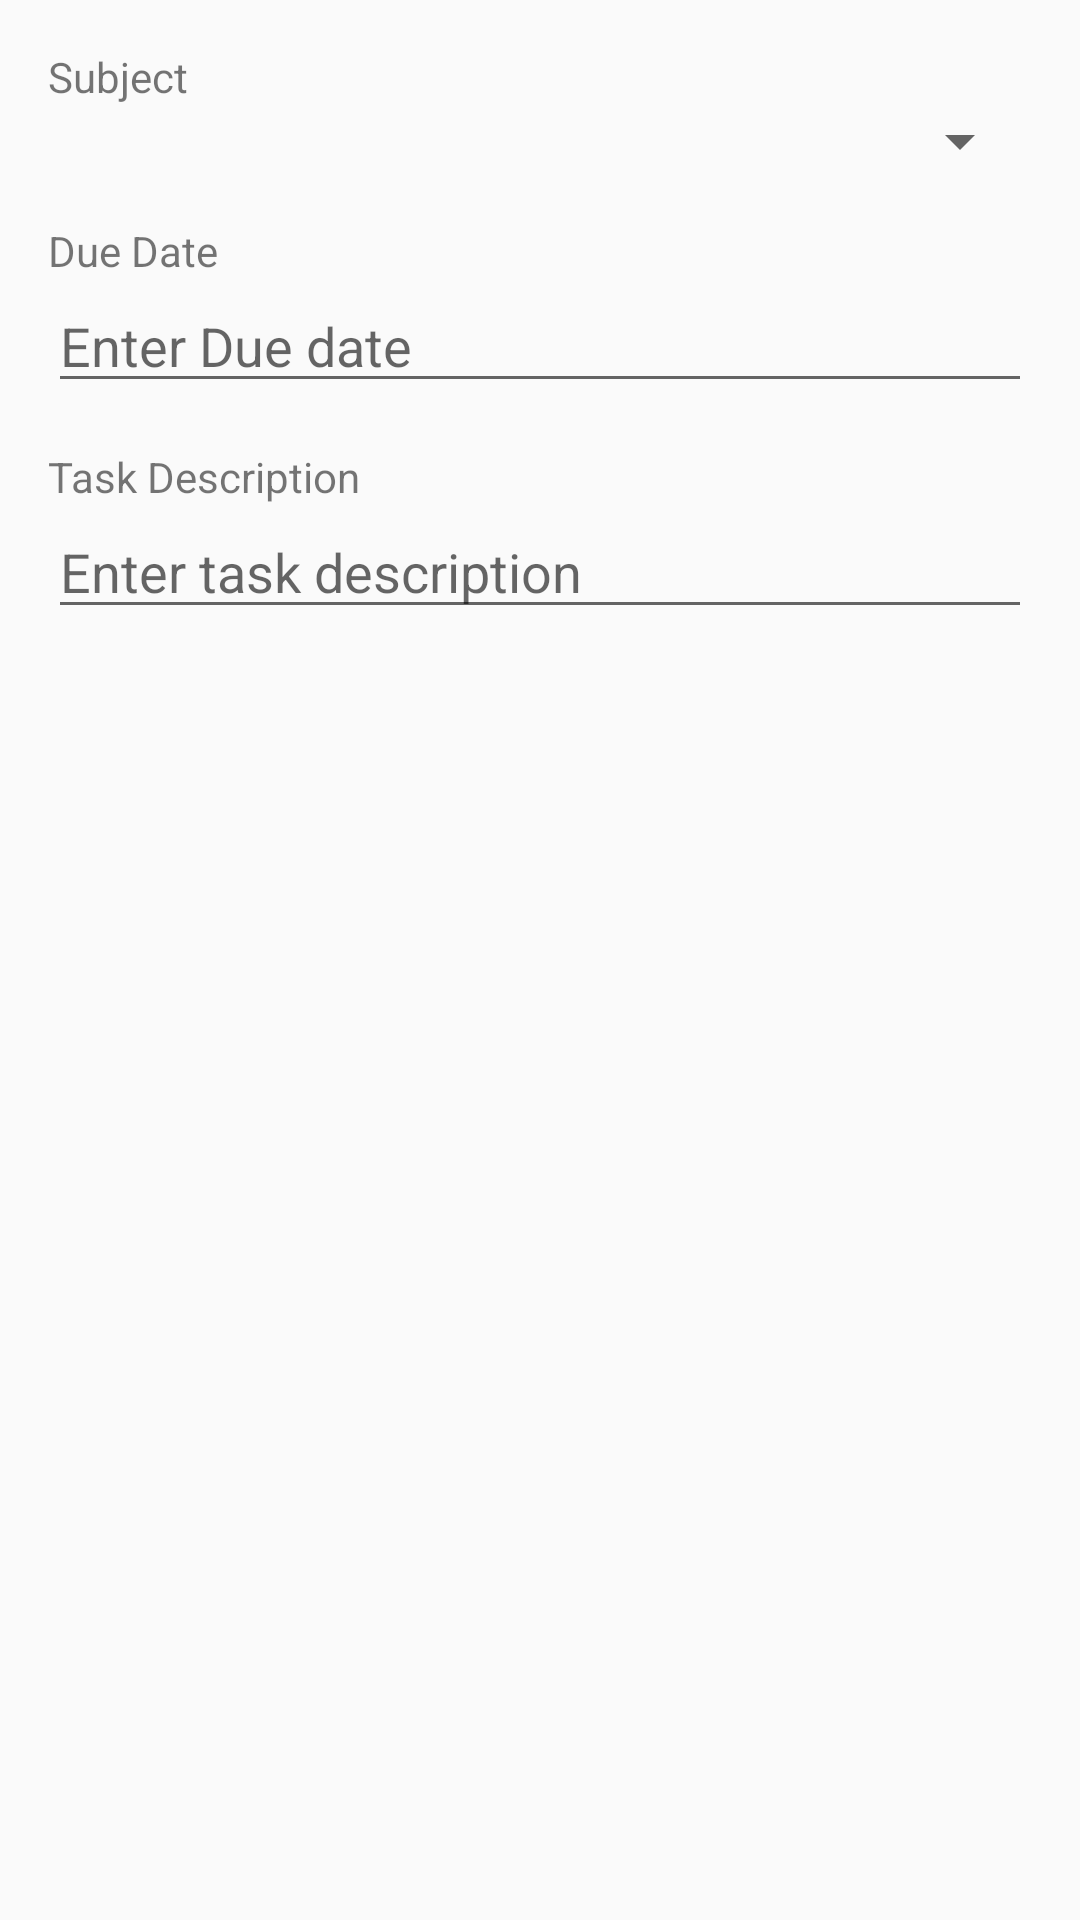

Here is an Android app screen rendered from its layout file. Give the layout XML and the strings, colors and styles it references.
<!-- AndroidManifest.xml: application theme AppTheme -->
<!-- res/layout/activity_task_add.xml -->
<LinearLayout xmlns:android="http://schemas.android.com/apk/res/android"
              xmlns:tools="http://schemas.android.com/tools"
              android:layout_width="match_parent"
              android:layout_height="match_parent"
              android:paddingLeft="@dimen/activity_horizontal_margin"
              android:paddingRight="@dimen/activity_horizontal_margin"
              android:paddingTop="@dimen/activity_vertical_margin"
              android:paddingBottom="@dimen/activity_vertical_margin"
              android:orientation="vertical"
              tools:context="example.org.homeworkmanager.TaskAdd">

    <TextView
        android:layout_width="match_parent"
        android:layout_height="wrap_content"
        android:text="@string/subject_heading"/>

    <Spinner
        android:id="@+id/subject_input"
        android:layout_width="match_parent"
        android:layout_height="wrap_content"
        />

    <Space
        android:layout_width="match_parent"
        android:layout_height="@dimen/task_add_input_seperator_height"/>

    <TextView
        android:layout_width="match_parent"
        android:layout_height="wrap_content"
        android:text="@string/due_date_heading"/>

    <EditText
        android:id="@+id/due_date_input"
        android:layout_width="match_parent"
        android:layout_height="wrap_content"
        android:hint="@string/due_date_input"
        android:focusable="false"
        android:inputType="date"
        android:onClick="onDueDateClicked"/>

    <Space
        android:layout_width="match_parent"
        android:layout_height="@dimen/task_add_input_seperator_height"/>

    <TextView
        android:layout_width="match_parent"
        android:layout_height="wrap_content"
        android:text="@string/description_heading"/>

    <EditText
        android:id="@+id/description_input"
        android:layout_width="match_parent"
        android:layout_height="wrap_content"
        android:hint="@string/description_input"
        android:inputType="textMultiLine"/>


</LinearLayout>
<!-- resources referenced by this layout -->
<resources>
  <dimen name="activity_horizontal_margin">16dp</dimen>
  <dimen name="activity_vertical_margin">16dp</dimen>
  <dimen name="task_add_input_seperator_height">15dp</dimen>
  <string name="description_heading">Task Description</string>
  <string name="description_input">Enter task description</string>
  <string name="due_date_heading">Due Date</string>
  <string name="due_date_input">Enter Due date</string>
  <string name="subject_heading">Subject</string>
  <style name="AppTheme" parent="Theme.AppCompat.Light.NoActionBar">
          <item name="colorPrimary">@color/primary</item>
          <item name="colorPrimaryDark">@color/primary_dark</item>
          <item name="colorAccent">@color/accent</item>
      </style>
  <color name="primary">#4CAF50</color>
  <color name="primary_dark">#388E3C</color>
  <color name="accent">#FF5722</color>
</resources>
